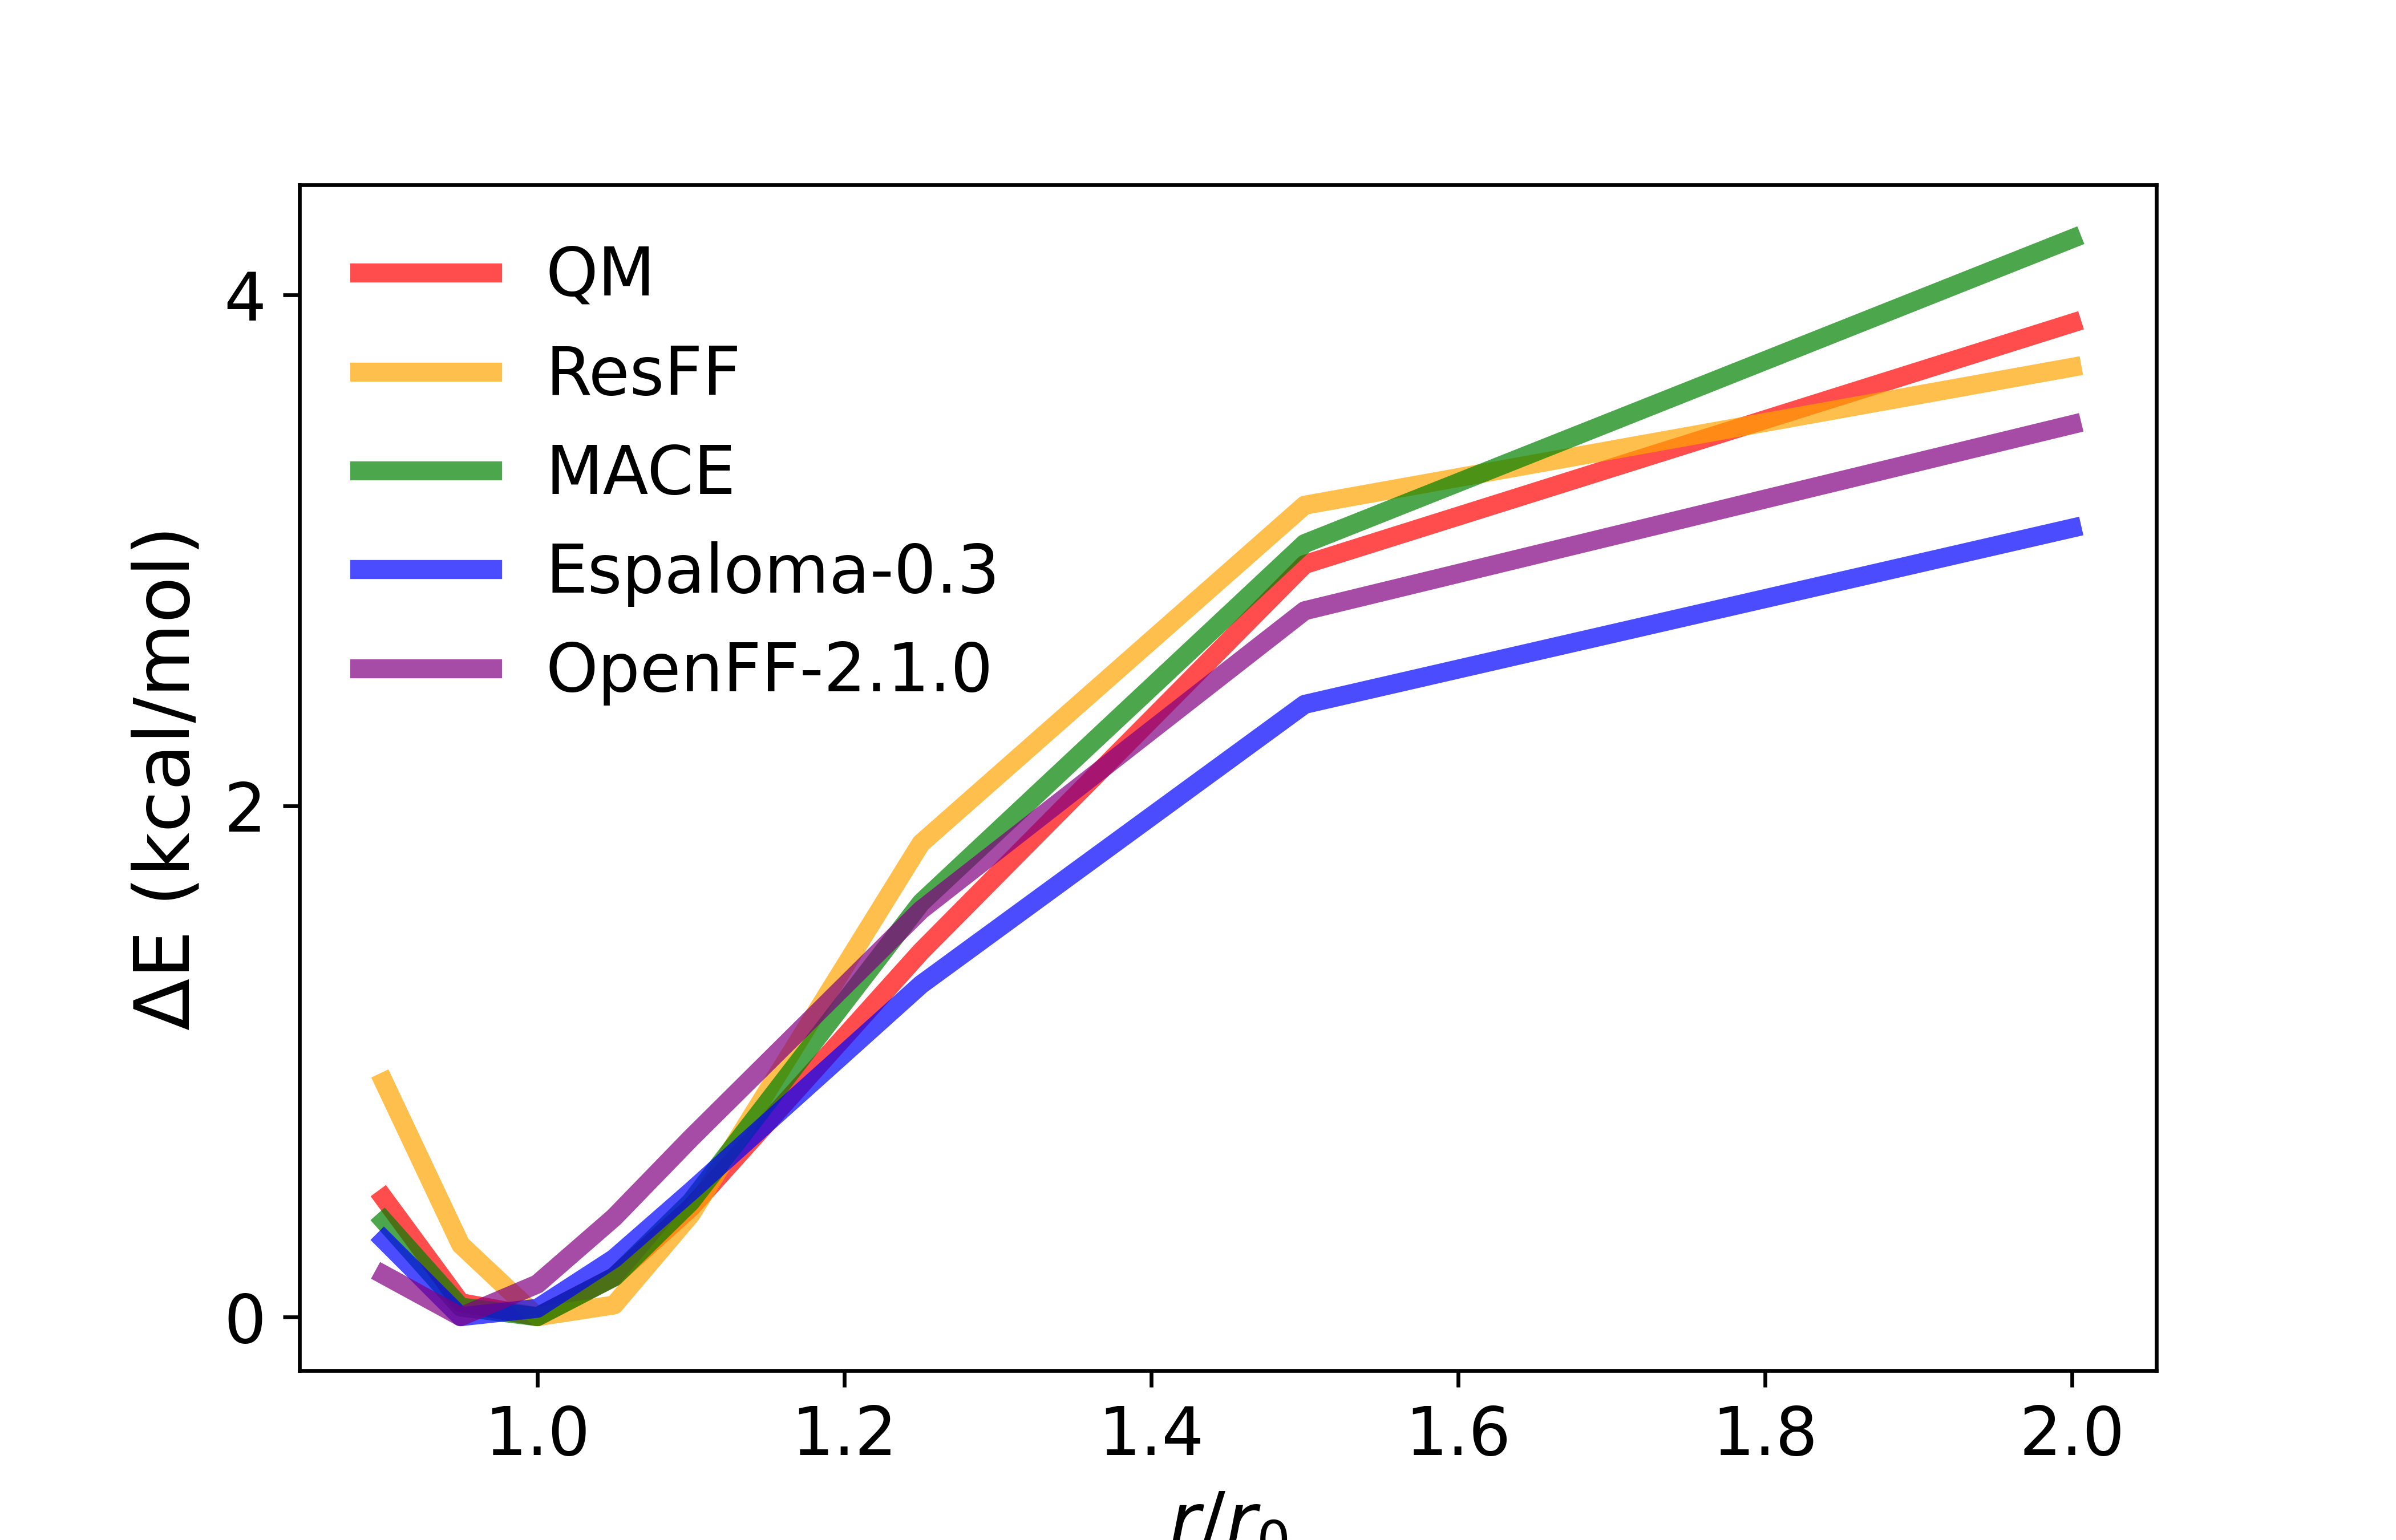

Values plotted in this chart, from the file beside it:
scan, name, ccsd(t), ccsd(t)_relative, resff_relative, wb97m, mace_relative, esp_relative, openff_relative
0.9, MeNH2MeNH2090, -3.7, 0.45, 0.9186, -191.8, 0.3748, 0.3004, 0.1636
0.95, MeNH2MeNH2095, -4.09, 0.06, 0.2823, -191.8, 0.0377, 0, 0
1, MeNH2MeNH2100, -4.15, 0, 0, -191.8, 0, 0.03277, 0.1277
1.05, MeNH2MeNH2105, -4.01, 0.14, 0.0459, -191.8, 0.1552, 0.2277, 0.3887
1.1, MeNH2MeNH2110, -3.75, 0.4, 0.3999, -191.8, 0.4497, 0.49, 0.6982
1.25, MeNH2MeNH2125, -2.79, 1.36, 1.853, -191.8, 1.62, 1.3, 1.592
1.5, MeNH2MeNH2150, -1.31, 2.84, 3.177, -191.8, 3.026, 2.397, 2.764
2, MeNH2MeNH2200, -0.39, 3.76, 3.716, -191.8, 4.22, 3.087, 3.492
